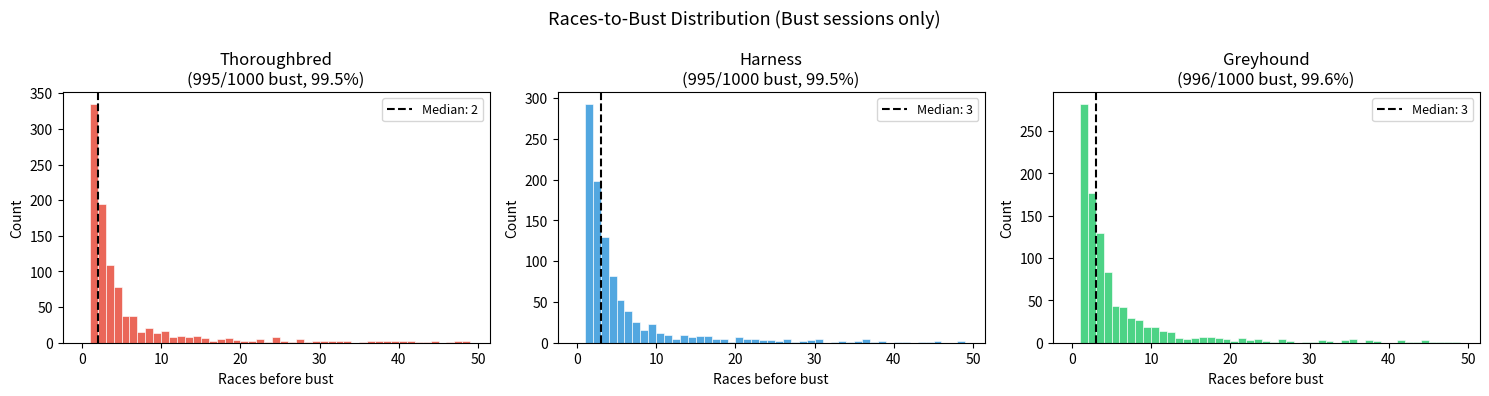
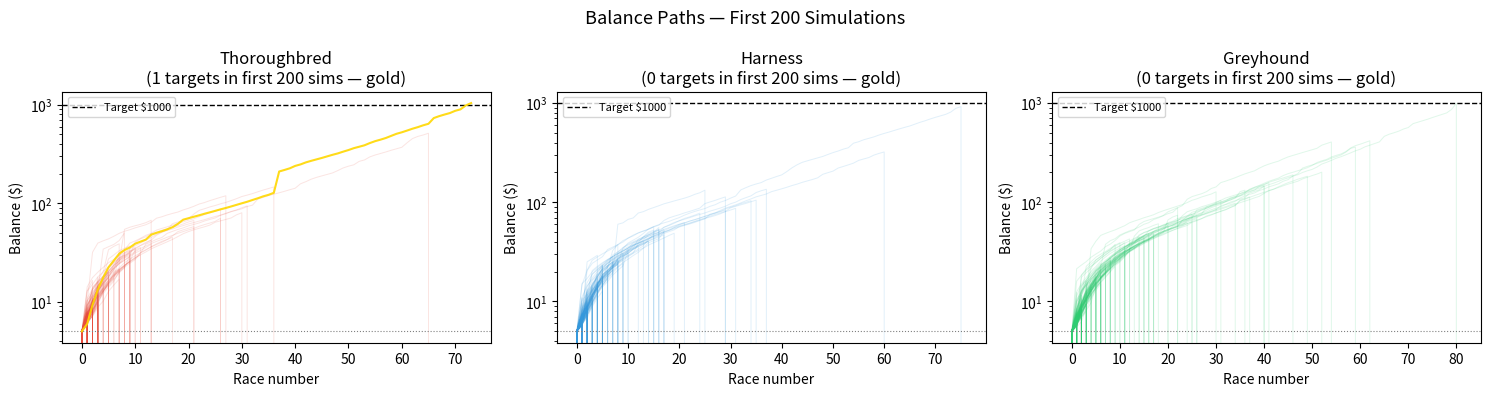
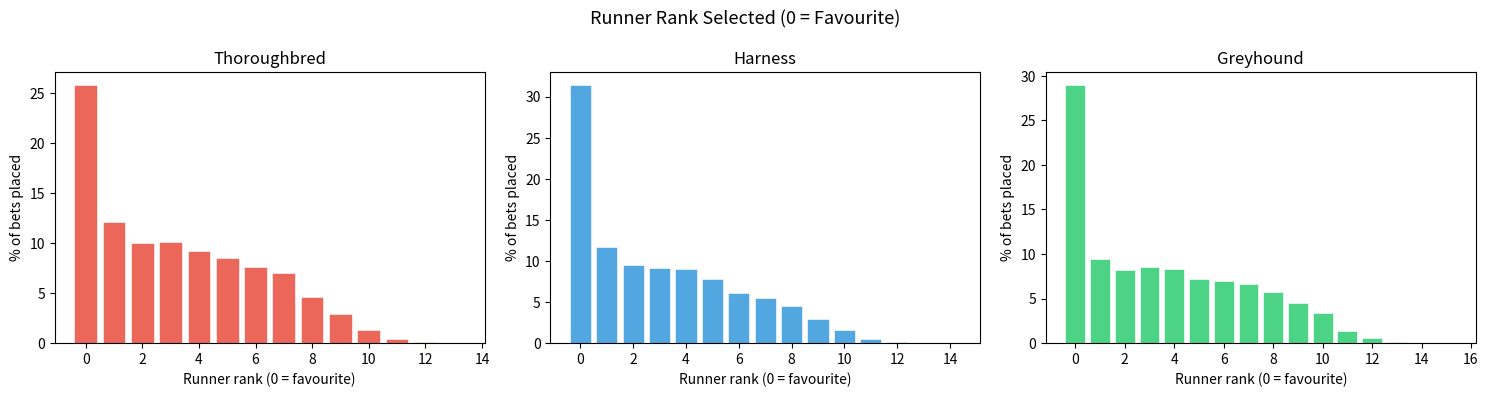
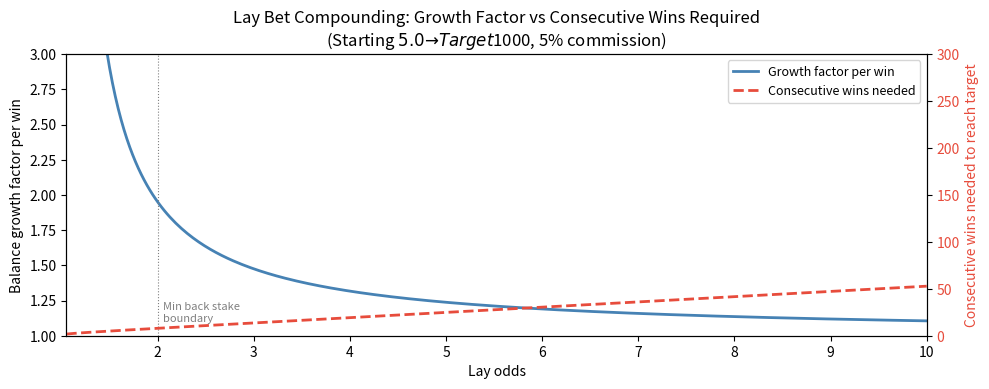
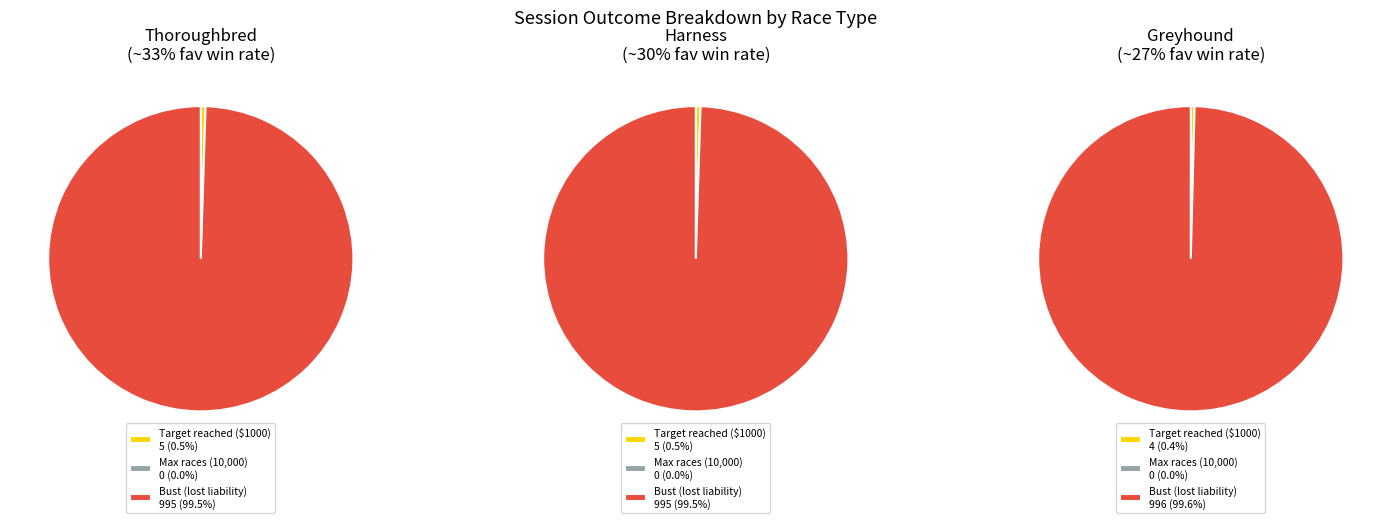

The script that saved these images, in order:
import numpy as np
import pandas as pd
import matplotlib.pyplot as plt
import matplotlib.ticker as mticker
from collections import Counter

plt.rcParams.update({"figure.dpi": 120, "font.size": 10})

# ── Simulation parameters ────────────────────────────────────────────────────
N_SIMS            = 1_000      # independent runs per race type
MAX_RACES         = 10_000     # safety cap per run
STARTING_BALANCE  = 5.0        # first liability = starting balance
TARGET            = 1_000.0    # session ends when balance >= target

# ── Betfair parameters ───────────────────────────────────────────────────────
COMMISSION        = 0.05       # 5% on winning lay profit
OVERROUND         = 1.01       # 101% market overround
MIN_BACK_STAKE    = 2.0        # Betfair AU minimum back stake
MAX_LAY_ODDS      = 30.0       # hard cap on lay odds (exchange liquidity limit)

# ── Race parameters ──────────────────────────────────────────────────────────
MIN_RUNNERS       = 5
MAX_RUNNERS       = 24

# Race types: (label, Gamma shape, description)
# Gamma(α): lower α → more concentrated on favourite → higher fav win rate
RACE_TYPES = [
    ("Thoroughbred", 0.5, "~33% fav win rate"),
    ("Harness",      0.6, "~30% fav win rate"),
    ("Greyhound",    0.8, "~27% fav win rate"),
]

SEED = 42

def generate_race(n_runners: int, overround: float, shape: float, rng: np.random.Generator):
    """
    Generate a race market.

    Returns
    -------
    lay_odds  : np.ndarray, shape (n_runners,), sorted descending by true prob
                (index 0 = favourite)
    true_probs: np.ndarray, shape (n_runners,), sum to 1.0
    """
    raw = rng.gamma(shape, 1.0, size=n_runners)
    true_probs = raw / raw.sum()

    # Sort descending: index 0 is the favourite (highest true win prob)
    order = np.argsort(true_probs)[::-1]
    true_probs = true_probs[order]

    # Betfair-style: implied prob = true_prob × overround, lay_odds = 1 / implied_prob
    implied_probs = np.clip(true_probs * overround, 1e-6, 1.0)
    lay_odds = np.round(1.0 / implied_probs, 2)
    lay_odds = np.maximum(lay_odds, 1.01)

    return lay_odds, true_probs


def select_runner(
    lay_odds: np.ndarray,
    balance: float,
    min_back_stake: float = MIN_BACK_STAKE,
    max_lay_odds: float = MAX_LAY_ODDS,
):
    """
    Select the highest-odds runner affordable within Betfair constraints.

    A runner is affordable if the required back stake (liability / (odds - 1))
    is >= min_back_stake.  This rearranges to: odds <= 1 + balance / min_back_stake.

    Falls back to the favourite (index 0) if no runner satisfies the constraint.

    Returns
    -------
    (runner_index, selected_odds)
    """
    # Maximum affordable lay odds given min back stake requirement
    max_feasible = min(1.0 + balance / min_back_stake, max_lay_odds)

    best_idx  = None
    best_odds = 0.0

    for i, odds in enumerate(lay_odds):
        if 1.01 < odds <= max_feasible and odds > best_odds:
            best_odds = odds
            best_idx  = i

    # Fallback: favourite (always affordable as it has the shortest odds)
    if best_idx is None:
        best_idx  = 0
        best_odds = lay_odds[0]

    return best_idx, best_odds


def resolve_lay_bet(
    balance: float,
    lay_odds: float,
    true_prob_win: float,
    commission: float,
    rng: np.random.Generator,
):
    """
    Resolve a single lay bet.

    Lay bet mechanics:
      liability   = balance (100% all-in)
      back_stake  = liability / (lay_odds - 1)

      If runner DOESN'T win (lay wins):
        gross_profit = back_stake
        commission   = gross_profit * commission_rate
        new_balance  = balance + gross_profit - commission

      If runner WINS (lay loses):
        new_balance  = 0  → bust

    Returns
    -------
    (new_balance, lay_won, back_stake)
    """
    liability  = balance
    back_stake = liability / (lay_odds - 1.0)

    runner_wins = rng.random() < true_prob_win

    if runner_wins:
        # Lay loses: forfeit entire liability
        return 0.0, False, back_stake
    else:
        # Lay wins: collect back_stake minus commission
        gross_profit = back_stake
        net_profit   = gross_profit * (1.0 - commission)
        return balance + net_profit, True, back_stake

def run_simulation(
    shape: float,
    rng: np.random.Generator,
    starting_balance: float = STARTING_BALANCE,
    target: float = TARGET,
    overround: float = OVERROUND,
    commission: float = COMMISSION,
    min_runners: int = MIN_RUNNERS,
    max_runners: int = MAX_RUNNERS,
    min_back_stake: float = MIN_BACK_STAKE,
    max_lay_odds: float = MAX_LAY_ODDS,
    max_races: int = MAX_RACES,
):
    """
    Run a single simulation path.

    Returns a dict with outcome metrics.
    """
    balance         = starting_balance
    balance_path    = [balance]
    runner_ranks    = []    # which rank (0=fav, 1=2nd fav, ...) was selected each race
    race_count      = 0
    outcome         = "max_races"  # default if cap reached

    for _ in range(max_races):
        n_runners = rng.integers(min_runners, max_runners + 1)
        lay_odds, true_probs = generate_race(n_runners, overround, shape, rng)

        runner_idx, selected_odds = select_runner(
            lay_odds, balance, min_back_stake, max_lay_odds
        )
        runner_ranks.append(runner_idx)

        balance, lay_won, _ = resolve_lay_bet(
            balance, selected_odds, true_probs[runner_idx], commission, rng
        )
        race_count += 1
        balance_path.append(balance)

        if balance <= 0.0:
            outcome = "bust"
            break
        if balance >= target:
            outcome = "target"
            break

    return {
        "outcome":       outcome,
        "race_count":    race_count,
        "final_balance": balance,
        "balance_path":  np.array(balance_path),
        "runner_ranks":  runner_ranks,
    }

results_by_type = {}

for label, shape, desc in RACE_TYPES:
    rng = np.random.default_rng(SEED)
    sims = [run_simulation(shape, rng) for _ in range(N_SIMS)]
    results_by_type[label] = sims
    busts   = sum(1 for s in sims if s["outcome"] == "bust")
    targets = sum(1 for s in sims if s["outcome"] == "target")
    print(f"{label} ({desc}): {busts} busts, {targets} targets out of {N_SIMS}")

summary_rows = []

for label, shape, desc in RACE_TYPES:
    sims = results_by_type[label]
    n = len(sims)

    busts      = [s for s in sims if s["outcome"] == "bust"]
    targets    = [s for s in sims if s["outcome"] == "target"]
    max_races  = [s for s in sims if s["outcome"] == "max_races"]

    race_counts = [s["race_count"] for s in sims]
    bust_races  = [s["race_count"] for s in busts]   if busts   else [np.nan]
    tgt_races   = [s["race_count"] for s in targets] if targets else [np.nan]

    summary_rows.append({
        "Race Type":          label,
        "Gamma Shape":        shape,
        "Bust Count":         len(busts),
        "Target Count":       len(targets),
        "Max-Races Count":    len(max_races),
        "Bust Rate %":        f"{len(busts)/n*100:.1f}",
        "Target Rate %":      f"{len(targets)/n*100:.1f}",
        "Median Races (all)": f"{np.median(race_counts):.0f}",
        "Median Races (bust)":f"{np.median(bust_races):.0f}" if busts else "—",
        "Median Races (tgt)": f"{np.median(tgt_races):.0f}"  if targets else "—",
        "Mean Final Balance": f"${np.mean([s['final_balance'] for s in sims]):.2f}",
    })

summary_df = pd.DataFrame(summary_rows)
print(summary_df.to_string(index=False))

fig, axes = plt.subplots(1, 3, figsize=(15, 4), sharey=False)
fig.suptitle("Races-to-Bust Distribution (Bust sessions only)", fontsize=13)

colors = ["#e74c3c", "#3498db", "#2ecc71"]

for ax, (label, shape, desc), color in zip(axes, RACE_TYPES, colors):
    sims  = results_by_type[label]
    busts = [s["race_count"] for s in sims if s["outcome"] == "bust"]

    if busts:
        bins = range(0, min(max(busts) + 2, 50))
        ax.hist(busts, bins=bins, color=color, edgecolor="white", linewidth=0.5, alpha=0.85)
        ax.axvline(np.median(busts), color="black", linewidth=1.5,
                   linestyle="--", label=f"Median: {np.median(busts):.0f}")
        ax.legend(fontsize=9)
    else:
        ax.text(0.5, 0.5, "No busts", ha="center", va="center", transform=ax.transAxes)

    n_busts  = len(busts)
    n_total  = len(sims)
    ax.set_title(f"{label}\n({n_busts}/{n_total} bust, {n_busts/n_total*100:.1f}%)")
    ax.set_xlabel("Races before bust")
    ax.set_ylabel("Count")

plt.tight_layout()
plt.show()

fig, axes = plt.subplots(1, 3, figsize=(15, 4))
fig.suptitle("Balance Paths — First 200 Simulations", fontsize=13)

colors = ["#e74c3c", "#3498db", "#2ecc71"]
N_SHOW = 200

for ax, (label, shape, desc), color in zip(axes, RACE_TYPES, colors):
    sims = results_by_type[label]

    for s in sims[:N_SHOW]:
        path = s["balance_path"]
        if s["outcome"] == "target":
            ax.plot(path, color="gold", alpha=0.9, linewidth=1.5, zorder=5)
        elif s["outcome"] == "bust":
            ax.plot(path, color=color, alpha=0.15, linewidth=0.7)
        else:
            ax.plot(path, color="grey", alpha=0.15, linewidth=0.7)

    ax.axhline(TARGET, color="black", linewidth=1, linestyle="--", label=f"Target ${TARGET:.0f}")
    ax.axhline(STARTING_BALANCE, color="grey", linewidth=0.8, linestyle=":")

    n_targets = sum(1 for s in sims[:N_SHOW] if s["outcome"] == "target")
    ax.set_title(f"{label}\n({n_targets} targets in first {N_SHOW} sims — gold)")
    ax.set_xlabel("Race number")
    ax.set_ylabel("Balance ($)")
    ax.set_yscale("log")
    ax.legend(fontsize=8)

plt.tight_layout()
plt.show()

fig, axes = plt.subplots(1, 3, figsize=(15, 4))
fig.suptitle("Runner Rank Selected (0 = Favourite)", fontsize=13)

colors = ["#e74c3c", "#3498db", "#2ecc71"]

for ax, (label, shape, desc), color in zip(axes, RACE_TYPES, colors):
    sims = results_by_type[label]

    all_ranks = []
    for s in sims:
        all_ranks.extend(s["runner_ranks"])

    if all_ranks:
        rank_counter = Counter(all_ranks)
        max_rank = max(rank_counter.keys())
        ranks  = list(range(max_rank + 1))
        counts = [rank_counter.get(r, 0) for r in ranks]
        total  = sum(counts)

        ax.bar(ranks, [c / total * 100 for c in counts],
               color=color, edgecolor="white", linewidth=0.5, alpha=0.85)

    ax.set_title(label)
    ax.set_xlabel("Runner rank (0 = favourite)")
    ax.set_ylabel("% of bets placed")
    ax.xaxis.set_major_locator(mticker.MaxNLocator(integer=True))

plt.tight_layout()
plt.show()

odds_range = np.linspace(1.05, 10.0, 300)

fig, ax = plt.subplots(figsize=(10, 4))

# Growth factor = new_balance / balance
# = (balance + back_stake * (1 - commission)) / balance
# = 1 + (1 / (odds - 1)) * (1 - commission)
growth = 1.0 + (1.0 / (odds_range - 1.0)) * (1.0 - COMMISSION)

ax.plot(odds_range, growth, color="steelblue", linewidth=2, label="Growth factor per win")

# Races needed to reach target: n = log(TARGET/START) / log(growth)
n_races_needed = np.log(TARGET / STARTING_BALANCE) / np.log(growth)

ax2 = ax.twinx()
ax2.plot(odds_range, n_races_needed, color="#e74c3c", linewidth=2, linestyle="--",
         label="Consecutive wins needed")
ax2.set_ylabel("Consecutive wins needed to reach target", color="#e74c3c")
ax2.tick_params(axis="y", labelcolor="#e74c3c")
ax2.set_ylim(0, 300)

ax.set_xlabel("Lay odds")
ax.set_ylabel("Balance growth factor per win")
ax.set_title(f"Lay Bet Compounding: Growth Factor vs Consecutive Wins Required\n"
             f"(Starting ${STARTING_BALANCE} → Target ${TARGET:.0f}, {COMMISSION*100:.0f}% commission)")
ax.set_xlim(1.05, 10.0)
ax.set_ylim(1.0, 3.0)

lines1, labels1 = ax.get_legend_handles_labels()
lines2, labels2 = ax2.get_legend_handles_labels()
ax.legend(lines1 + lines2, labels1 + labels2, loc="upper right", fontsize=9)

ax.axvline(2.0, color="grey", linewidth=0.8, linestyle=":")
ax.text(2.05, 1.1, "Min back stake\nboundary", color="grey", fontsize=8)

plt.tight_layout()
plt.show()

# Print key values
for test_odds in [1.5, 2.0, 3.0, 5.0, 8.0, 10.0]:
    gf = 1.0 + (1.0/(test_odds - 1.0)) * (1.0 - COMMISSION)
    n  = np.log(TARGET/STARTING_BALANCE) / np.log(gf)
    # Probability of n consecutive wins (using avg win rate estimate)
    print(f"Odds {test_odds:.1f}: growth ×{gf:.4f}/win, needs {n:.0f} consecutive wins")

fig, axes = plt.subplots(1, 3, figsize=(15, 5))
fig.suptitle("Session Outcome Breakdown by Race Type", fontsize=13)

colors_map = {"bust": "#e74c3c", "target": "gold", "max_races": "#95a5a6"}
labels_map  = {"bust": "Bust (lost liability)",
               "target": f"Target reached (${TARGET:.0f})",
               "max_races": f"Max races ({MAX_RACES:,})"}

for ax, (label, shape, desc) in zip(axes, RACE_TYPES):
    sims = results_by_type[label]
    outcome_counts = Counter(s["outcome"] for s in sims)
    n = len(sims)

    outcomes = ["target", "max_races", "bust"]
    values   = [outcome_counts.get(o, 0) for o in outcomes]
    clrs     = [colors_map[o] for o in outcomes]
    lbls     = [f"{labels_map[o]}\n{outcome_counts.get(o,0)} ({outcome_counts.get(o,0)/n*100:.1f}%)"
                for o in outcomes]

    wedges, texts = ax.pie(
        values, labels=None, colors=clrs,
        startangle=90, counterclock=False,
        wedgeprops={"edgecolor": "white", "linewidth": 1.5},
    )
    ax.legend(wedges, lbls, loc="lower center", fontsize=7.5,
              bbox_to_anchor=(0.5, -0.18))
    ax.set_title(f"{label}\n({desc})")

plt.tight_layout()
plt.show()

print("Target-Reaching Runs Detail")
print("=" * 70)

for label, shape, desc in RACE_TYPES:
    sims    = results_by_type[label]
    targets = [s for s in sims if s["outcome"] == "target"]

    print(f"\n{label} — {len(targets)} target run(s):")

    if not targets:
        print("  (none)")
        continue

    for i, s in enumerate(targets, 1):
        races   = s["race_count"]
        final   = s["final_balance"]
        ranks   = s["runner_ranks"]
        rank_c  = Counter(ranks)
        top3    = rank_c.most_common(3)
        print(f"  Run {i}: {races} races, final ${final:.2f} | "
              f"Top ranks: {top3}")

percentiles = [1, 5, 10, 25, 50, 75, 90, 95, 99]
rows = []

for label, shape, desc in RACE_TYPES:
    sims    = results_by_type[label]
    finals  = [s["final_balance"] for s in sims]
    row     = {"Race Type": label}
    for p in percentiles:
        row[f"p{p}"] = f"${np.percentile(finals, p):.2f}"
    rows.append(row)

pct_df = pd.DataFrame(rows)
print("Final Balance Percentiles")
print(pct_df.to_string(index=False))
